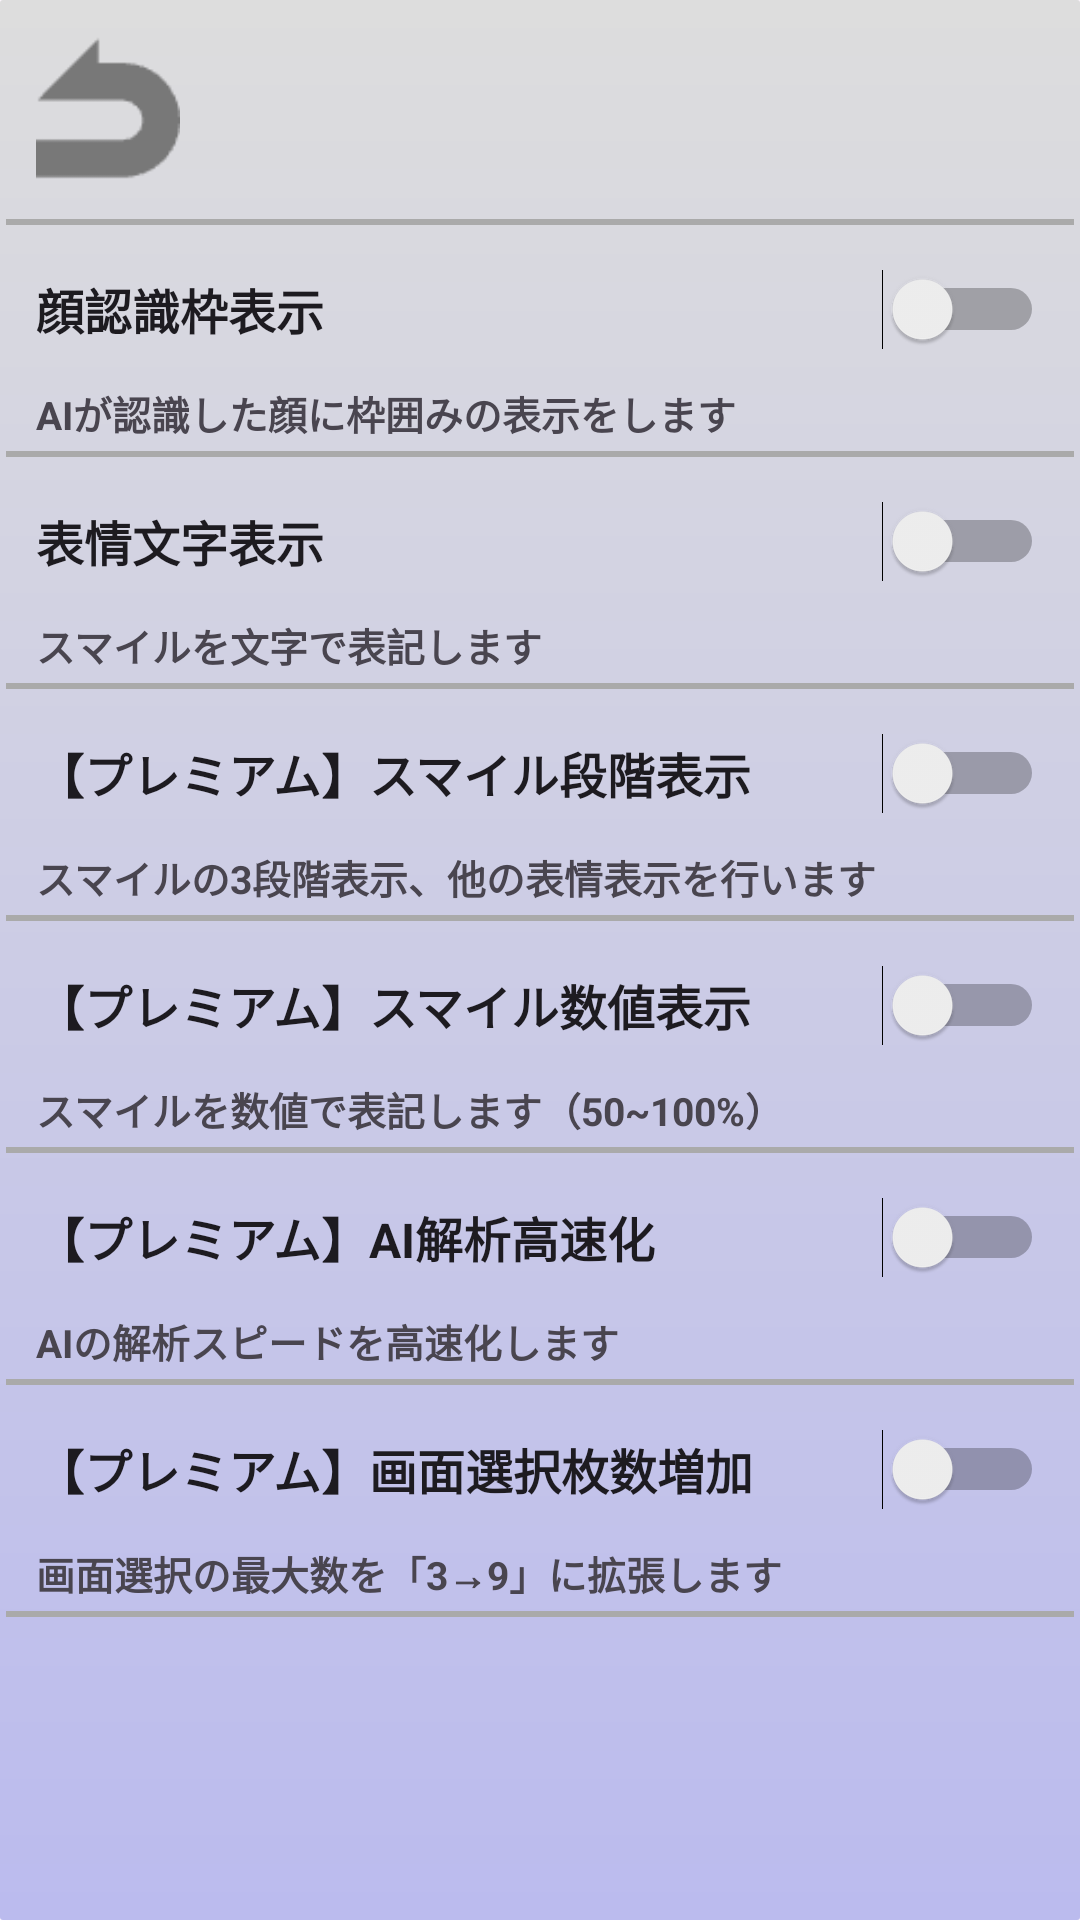

Android layout source for this screen:
<!-- AndroidManifest.xml: application theme Theme.SmileChecker -->
<!-- res/layout/activity_sub.xml -->
<?xml version="1.0" encoding="utf-8"?>
<androidx.constraintlayout.widget.ConstraintLayout xmlns:android="http://schemas.android.com/apk/res/android"
    xmlns:app="http://schemas.android.com/apk/res-auto"
    xmlns:tools="http://schemas.android.com/tools"
    android:id="@+id/main"
    android:layout_width="match_parent"
    android:layout_height="match_parent"
    android:background="@drawable/bakground"
    tools:context=".MainActivity">

    <ScrollView
        android:layout_width="match_parent"
        android:layout_height="match_parent"
        android:fillViewport="true">

        <LinearLayout
            android:layout_width="match_parent"
            android:layout_height="wrap_content"
            android:orientation="vertical"
            android:padding="2dp">


            <ImageButton
                android:id="@+id/image_back"
                android:layout_width="wrap_content"
                android:layout_height="48sp"
                android:layout_marginStart="10dp"
                android:layout_marginTop="10dp"
                android:layout_marginBottom="10dp"
                android:layout_marginEnd="10dp"
                android:src="@drawable/back"
                android:onClick="onBack"
                android:background="@null"
                android:contentDescription="戻るボタン"
                android:scaleType="fitCenter"
                android:adjustViewBounds="true"
                />

            <View
                android:layout_width="match_parent"
                android:layout_height="2dp"
                android:background="@android:color/darker_gray"
                android:layout_marginTop="3dp"
                android:layout_marginBottom="3dp"/>

            <Switch
                android:id="@+id/face_frame"
                android:layout_width="match_parent"
                android:layout_height="50sp"
                android:text="顔認識枠表示"
                android:padding="10sp"
                android:textSize="16sp"
                android:textStyle="bold"
                />
            <TextView
                android:id="@+id/explan_1"
                android:layout_width="match_parent"
                android:layout_height="wrap_content"
                android:layout_marginStart="10dp"
                android:text="AIが認識した顔に枠囲みの表示をします"
                android:textSize="13sp"
                android:textStyle="bold"/>
            <View
                android:layout_width="match_parent"
                android:layout_height="2dp"
                android:background="@android:color/darker_gray"
                android:layout_marginTop="3dp"
                android:layout_marginBottom="3dp"/>

            <Switch
                android:id="@+id/face_mark"
                android:layout_width="match_parent"
                android:layout_height="50sp"
                android:text="表情文字表示"
                android:padding="10sp"
                android:textSize="16sp"
                android:textStyle="bold"
                />
            <TextView
                android:id="@+id/explan_2"
                android:layout_width="match_parent"
                android:layout_height="wrap_content"
                android:layout_marginStart="10dp"
                android:text="スマイルを文字で表記します"
                android:textSize="13sp"
                android:textStyle="bold"/>
            <View
                android:layout_width="match_parent"
                android:layout_height="2dp"
                android:background="@android:color/darker_gray"
                android:layout_marginTop="3dp"
                android:layout_marginBottom="3dp"/>


            <Switch
                android:id="@+id/face_high_mark"
                android:layout_width="match_parent"
                android:layout_height="50sp"
                android:text="【プレミアム】スマイル段階表示"
                android:padding="10sp"
                android:textSize="16sp"
                android:textStyle="bold"
                />
            <TextView
                android:id="@+id/explan_3"
                android:layout_width="match_parent"
                android:layout_height="wrap_content"
                android:layout_marginStart="10dp"
                android:text="スマイルの3段階表示、他の表情表示を行います"
                android:textSize="13sp"
                android:textStyle="bold"/>
            <View
                android:layout_width="match_parent"
                android:layout_height="2dp"
                android:background="@android:color/darker_gray"
                android:layout_marginTop="3dp"
                android:layout_marginBottom="3dp"/>


            <Switch
                android:id="@+id/face_value"
                android:layout_width="match_parent"
                android:layout_height="50sp"
                android:text="【プレミアム】スマイル数値表示"
                android:padding="10sp"
                android:textSize="16sp"
                android:textStyle="bold"
                />
            <TextView
                android:id="@+id/explan_4"
                android:layout_width="match_parent"
                android:layout_height="wrap_content"
                android:layout_marginStart="10dp"
                android:text="スマイルを数値で表記します（50~100%）"
                android:textSize="13sp"
                android:textStyle="bold"/>
            <View
                android:layout_width="match_parent"
                android:layout_height="2dp"
                android:background="@android:color/darker_gray"
                android:layout_marginTop="3dp"
                android:layout_marginBottom="3dp"/>

            <Switch
                android:id="@+id/ai_high_speed"
                android:layout_width="match_parent"
                android:layout_height="50sp"
                android:text="【プレミアム】AI解析高速化"
                android:padding="10sp"
                android:textSize="16sp"
                android:textStyle="bold"
                />
            <TextView
                android:id="@+id/explan_5"
                android:layout_width="match_parent"
                android:layout_height="wrap_content"
                android:layout_marginStart="10dp"
                android:text="AIの解析スピードを高速化します"
                android:textSize="13sp"
                android:textStyle="bold"/>
            <View
                android:layout_width="match_parent"
                android:layout_height="2dp"
                android:background="@android:color/darker_gray"
                android:layout_marginTop="3dp"
                android:layout_marginBottom="3dp"/>

            <Switch
                android:id="@+id/selection_num"
                android:layout_width="match_parent"
                android:layout_height="50sp"
                android:text="【プレミアム】画面選択枚数増加"
                android:padding="10sp"
                android:textSize="16sp"
                android:textStyle="bold"
                />


        <TextView
            android:id="@+id/explan_6"
            android:layout_width="match_parent"
            android:layout_height="wrap_content"
            android:layout_marginStart="10dp"
            android:text="画面選択の最大数を「3→9」に拡張します"
            android:textSize="13sp"
            android:textStyle="bold"/>
        <View
            android:layout_width="match_parent"
            android:layout_height="2dp"
            android:background="@android:color/darker_gray"
            android:layout_marginTop="3dp"
            android:layout_marginBottom="3dp"/>


        </LinearLayout>
    </ScrollView>

</androidx.constraintlayout.widget.ConstraintLayout>
<!-- resources referenced by this layout -->
<resources>
  <!-- drawable back: png bitmap (drawable, 619 bytes) -->
  <!-- drawable bakground (drawable) -->
  <?xml version="1.0" encoding="utf-8"?>
  <shape xmlns:android="http://schemas.android.com/apk/res/android"
      android:shape="rectangle">
      <corners android:radius="1dp"/>
  
      <gradient
          android:angle="270"
          android:startColor="#dddddd"
          android:endColor="#bbbbee"
          />
  
  </shape>
  <style name="Theme.SmileChecker" parent="Base.Theme.SmileChecker" />
  <style name="Base.Theme.SmileChecker" parent="Theme.Material3.DayNight.NoActionBar">
          
          
      </style>
</resources>
